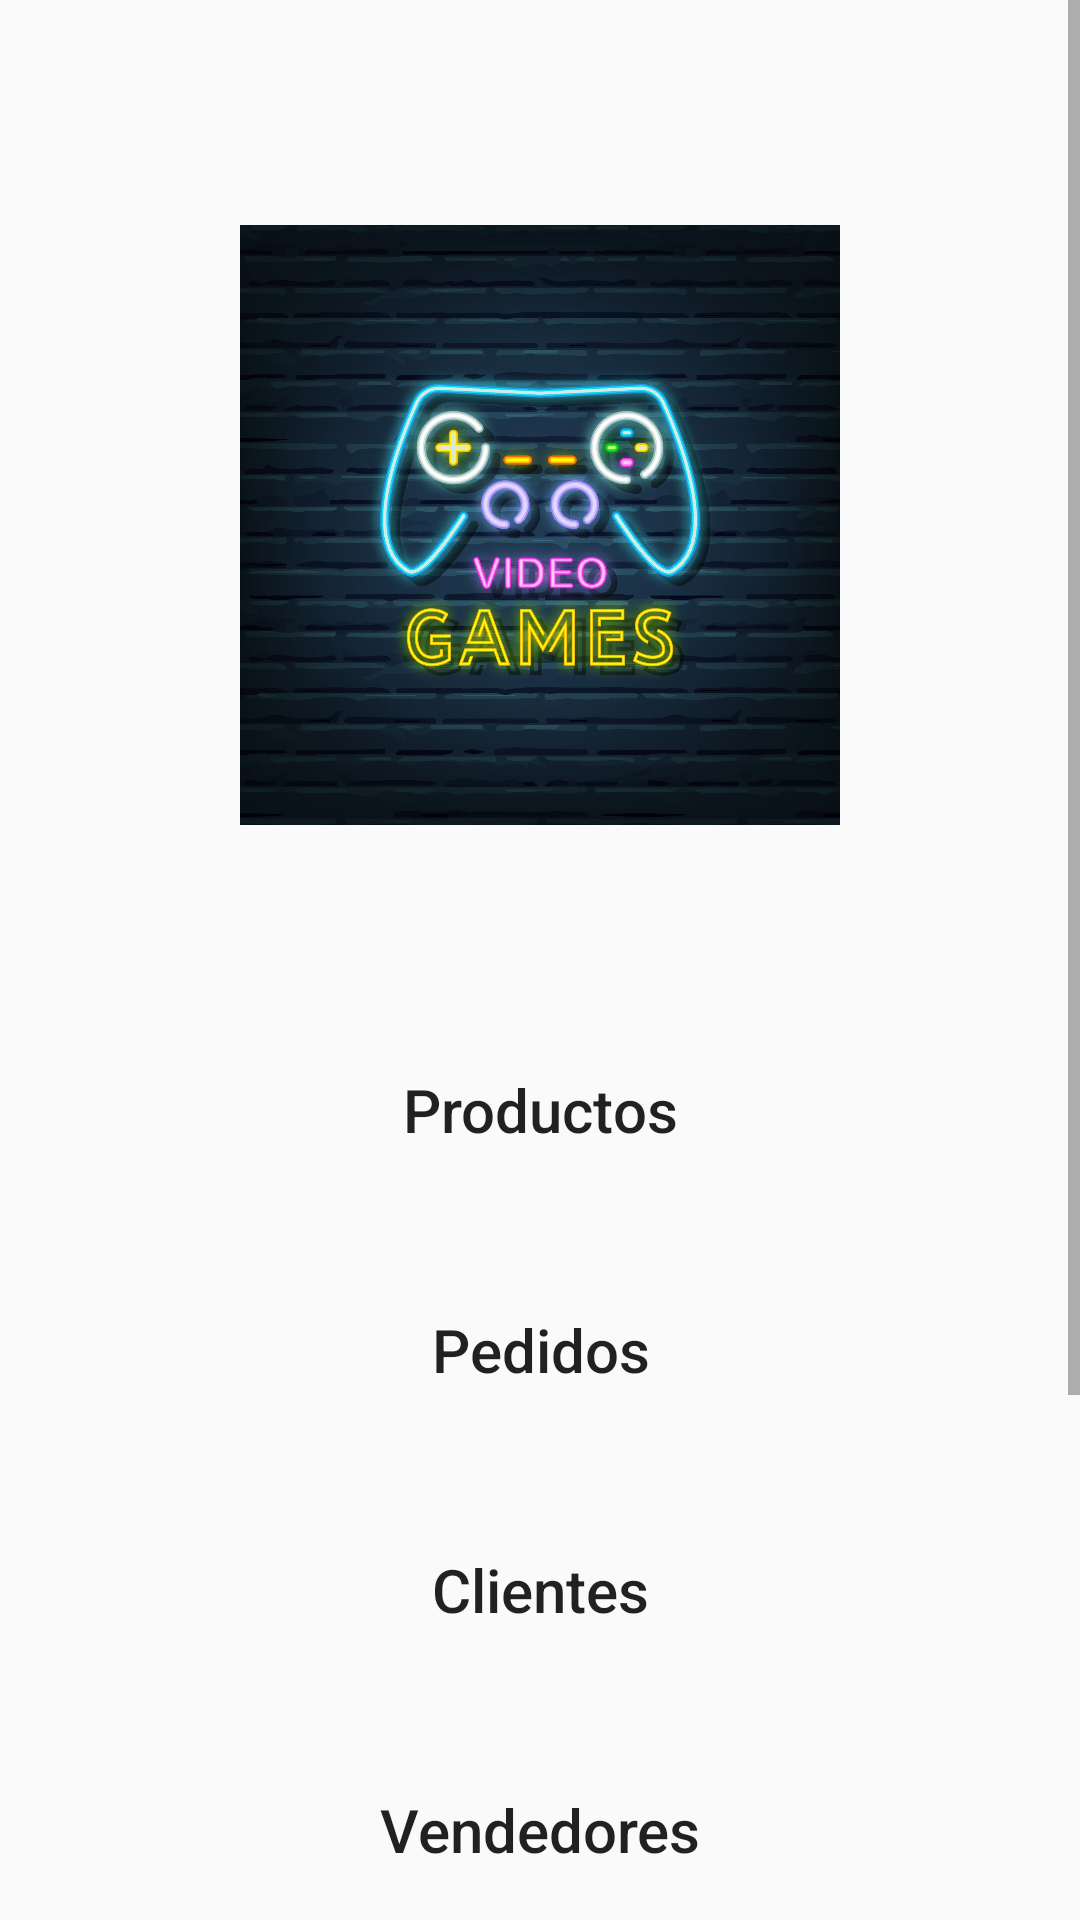

Here is an Android app screen rendered from its layout file. Give the layout XML and the strings, colors and styles it references.
<!-- AndroidManifest.xml: application theme Theme.AppCompat.Light.DarkActionBar -->
<!-- res/layout/activity_opciones.xml -->
<?xml version="1.0" encoding="utf-8"?>
<ScrollView
    xmlns:android="http://schemas.android.com/apk/res/android"
    xmlns:app="http://schemas.android.com/apk/res-auto"
    xmlns:tools="http://schemas.android.com/tools"
    android:layout_width="match_parent"
    android:layout_height="match_parent"
    android:fillViewport="true">

    <androidx.constraintlayout.widget.ConstraintLayout

        android:layout_width="match_parent"
        android:layout_height="wrap_content"
        tools:context=".OpcionesActivity">

    <ImageView
        android:id="@+id/imageView"
        android:layout_width="0dp"
        android:layout_height="40dp"
        app:layout_constraintEnd_toEndOf="parent"
        app:layout_constraintStart_toStartOf="parent"
        app:layout_constraintTop_toTopOf="parent"
        app:srcCompat="@drawable/fondo_principal" />

        <ImageView
            android:id="@+id/imageView3"
            android:layout_width="0dp"
            android:layout_height="45dp"
            app:layout_constraintBottom_toBottomOf="parent"
            app:layout_constraintEnd_toEndOf="parent"
            app:layout_constraintStart_toStartOf="parent"
            app:layout_constraintTop_toBottomOf="@+id/btnNavegacion"
            app:srcCompat="@drawable/fondo_principal" />

    <ImageView
        android:id="@+id/imageView7"
        android:layout_width="0dp"
        android:layout_height="200dp"
        android:layout_marginTop="75dp"
        app:layout_constraintEnd_toEndOf="parent"
        app:layout_constraintStart_toStartOf="parent"
        app:layout_constraintTop_toTopOf="parent"
        app:srcCompat="@drawable/fondov" />

        <TextView
            android:id="@+id/textViewBienvenido"
            android:layout_width="0dp"
            android:layout_height="50dp"
            android:layout_marginStart="30dp"
            android:layout_marginEnd="30dp"
            android:layout_marginBottom="15dp"
            android:textAlignment="center"
            android:textColor="#000000"
            android:textSize="20sp"
            android:visibility="visible"
            app:layout_constraintBottom_toTopOf="@+id/imageView3"
            app:layout_constraintEnd_toEndOf="parent"
            app:layout_constraintHorizontal_bias="0.0"
            app:layout_constraintStart_toStartOf="parent"
            app:layout_constraintTop_toBottomOf="@+id/imageView7"
            app:layout_constraintVertical_bias="0.03" />

        <Button
            android:id="@+id/btnProductos"
            android:layout_width="0dp"
            android:layout_height="50dp"
            android:layout_marginStart="30dp"
            android:layout_marginTop="70dp"
            android:layout_marginEnd="30dp"
            android:background="@drawable/boton_fondo"
            android:text="@string/btnProductos"
            android:textAllCaps="false"
            android:textSize="20sp"
            app:layout_constraintEnd_toEndOf="parent"
            app:layout_constraintHorizontal_bias="0.0"
            app:layout_constraintStart_toStartOf="parent"
            app:layout_constraintTop_toBottomOf="@+id/imageView7" />

        <Button
        android:id="@+id/btnPedidos"
        android:layout_width="0dp"
        android:layout_height="50dp"
        android:layout_marginStart="30dp"
        android:layout_marginTop="30dp"
        android:layout_marginEnd="30dp"
        android:background="@drawable/boton_fondo"
        android:text="@string/btnPedidos"
        android:textAllCaps="false"
        android:textSize="20sp"
        app:layout_constraintEnd_toEndOf="parent"
        app:layout_constraintStart_toStartOf="parent"
        app:layout_constraintTop_toBottomOf="@+id/btnProductos" />

        <Button
            android:id="@+id/btnClientes"
            android:layout_width="0dp"
            android:layout_height="50dp"
            android:layout_marginStart="30dp"
            android:layout_marginTop="30dp"
            android:layout_marginEnd="30dp"
            android:layout_marginBottom="30dp"
            android:background="@drawable/boton_fondo"
            android:text="@string/btnClientes"
            android:textAllCaps="false"
            android:textSize="20sp"
            app:layout_constraintBottom_toTopOf="@+id/btnVendedores"
            app:layout_constraintEnd_toEndOf="parent"
            app:layout_constraintStart_toStartOf="parent"
            app:layout_constraintTop_toBottomOf="@+id/btnPedidos" />

        <Button
            android:id="@+id/btnVendedores"
            android:layout_width="0dp"
            android:layout_height="50dp"
            android:layout_marginStart="30dp"
            android:layout_marginEnd="30dp"
            android:layout_marginBottom="40dp"
            android:background="@drawable/boton_fondo"
            android:text="@string/btnVendedores"
            android:textAllCaps="false"
            android:textSize="20sp"
            app:layout_constraintBottom_toTopOf="@+id/btnPago"
            app:layout_constraintEnd_toEndOf="parent"
            app:layout_constraintHorizontal_bias="0.0"
            app:layout_constraintStart_toStartOf="parent"
            app:layout_constraintTop_toBottomOf="@+id/btnClientes" />

        <Button
            android:id="@+id/btnPago"
            android:layout_width="0dp"
            android:layout_height="50dp"
            android:layout_marginStart="30dp"
            android:layout_marginTop="-10dp"
            android:layout_marginEnd="30dp"
            android:layout_marginBottom="40dp"
            android:background="@drawable/boton_fondo"
            android:text="@string/btnPago"
            android:textAllCaps="false"
            android:textSize="20sp"
            app:layout_constraintBottom_toTopOf="@+id/btnNavegacion"
            app:layout_constraintEnd_toEndOf="parent"
            app:layout_constraintHorizontal_bias="0.0"
            app:layout_constraintStart_toStartOf="parent"
            app:layout_constraintTop_toBottomOf="@+id/btnVendedores" />

        <Button
            android:id="@+id/btnNavegacion"
            android:layout_width="0dp"
            android:layout_height="50dp"
            android:layout_marginStart="30dp"
            android:layout_marginTop="-10dp"
            android:layout_marginEnd="30dp"
            android:layout_marginBottom="40dp"
            android:background="@drawable/boton_fondo"
            android:text="@string/btnNavegacion"
            android:textAllCaps="false"
            android:textSize="20sp"
            app:layout_constraintBottom_toTopOf="@+id/imageView3"
            app:layout_constraintEnd_toEndOf="parent"
            app:layout_constraintHorizontal_bias="0.0"
            app:layout_constraintStart_toStartOf="parent"
            app:layout_constraintTop_toBottomOf="@+id/btnPago" />

    </androidx.constraintlayout.widget.ConstraintLayout>

</ScrollView>
<!-- resources referenced by this layout -->
<resources>
  <!-- drawable fondov: jpg bitmap (drawable, 295499 bytes) -->
  <string name="btnClientes">Clientes</string>
  <string name="btnNavegacion">Navegación</string>
  <string name="btnPago">Pago</string>
  <string name="btnPedidos">Pedidos</string>
  <string name="btnProductos">Productos</string>
  <string name="btnVendedores">Vendedores</string>
</resources>
